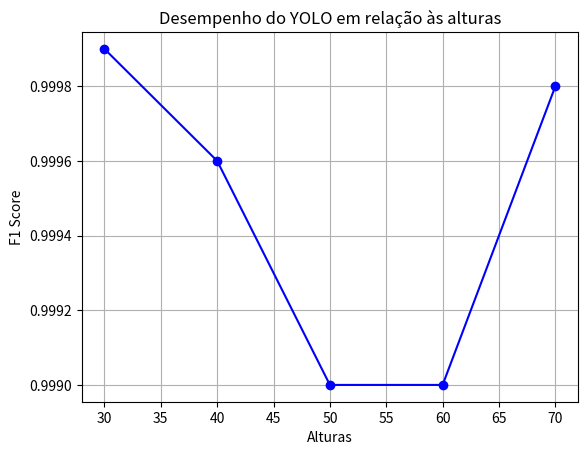

Write the Python code that produced this figure.
import matplotlib.pyplot as plt
import numpy as np

alturas = [30, 40, 50 , 60, 70]  # Exemplo de lista de alturas
f1 = [0.9999, 0.9996, 0.9990, 0.9990, 0.9998]  # Exemplo de lista de F1-scores correspondentes


plt.plot(alturas, f1, marker='o', linestyle='-', color='blue')  # Cria o gráfico
plt.xlabel('Alturas')
plt.ylabel('F1 Score')
plt.title('Desempenho do YOLO em relação às alturas')
plt.grid(True)  # Adiciona grade no gráfico
plt.show()  # Exibe o gráfico